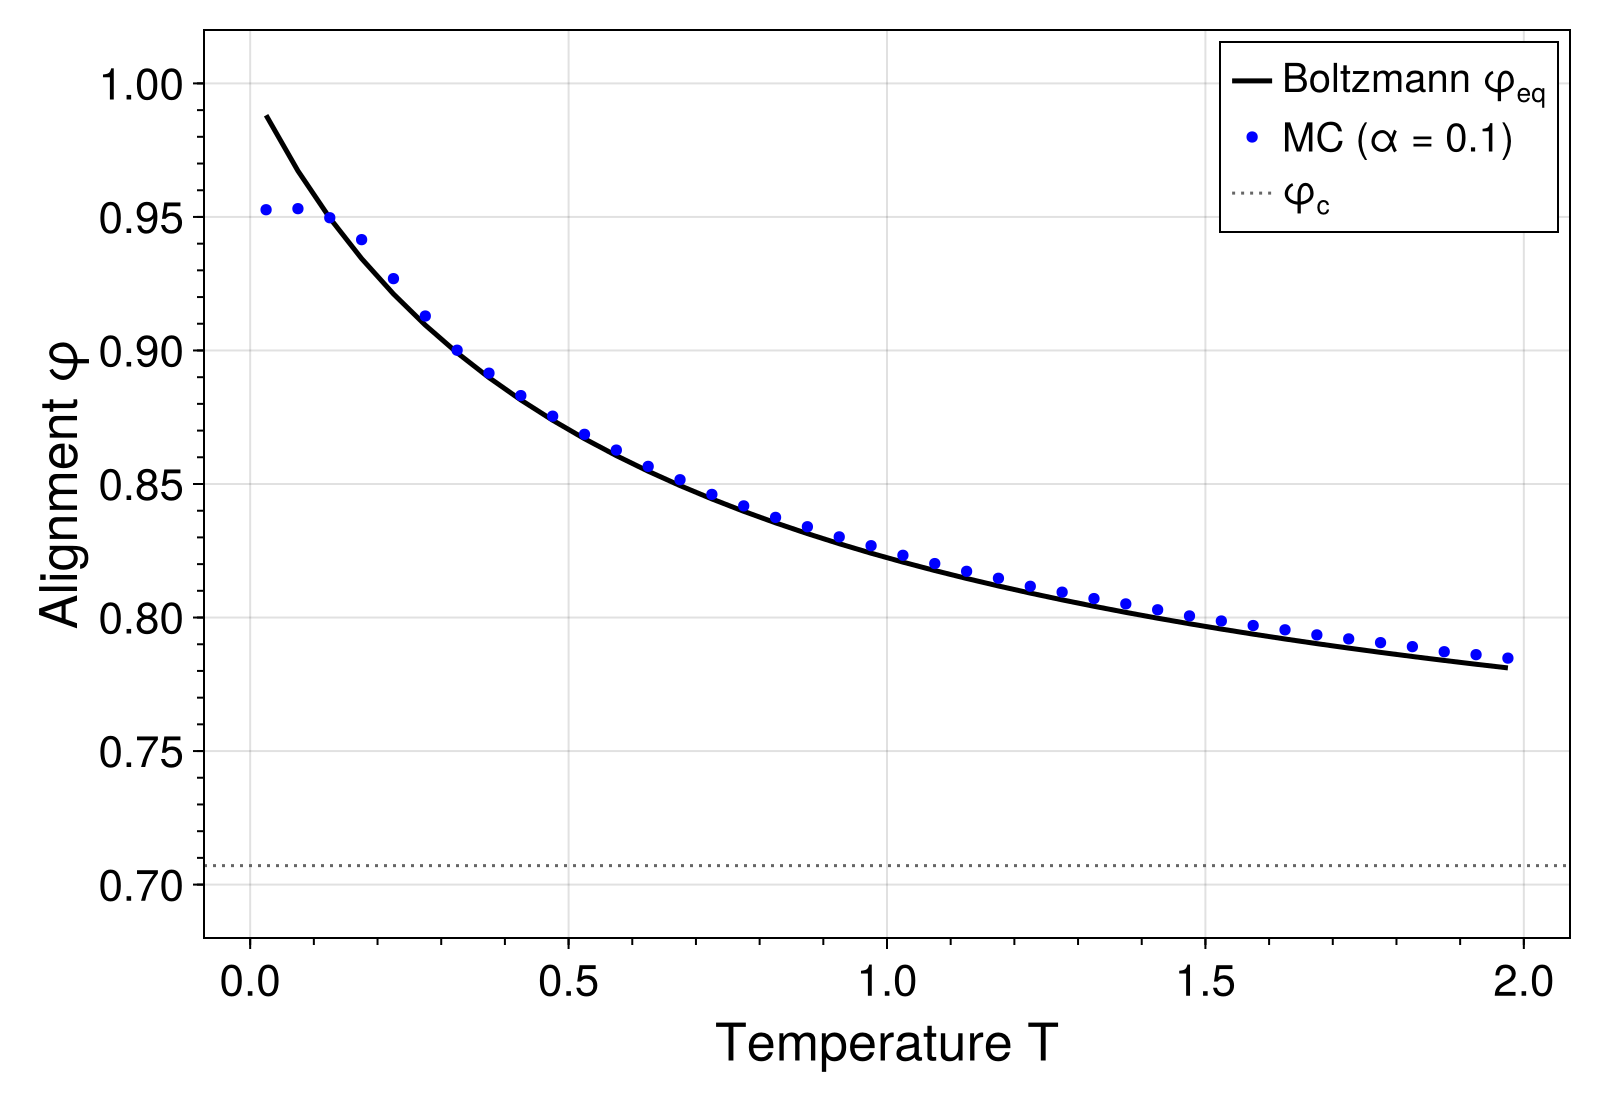

Data behind this chart, as committed beside it:
T, phi_observed, phi_theory, difference
0.025, 0.9527, 0.9881, -0.03538
0.075, 0.9531, 0.9672, -0.01415
0.125, 0.9497, 0.9496, 0.0001057
0.175, 0.9415, 0.9344, 0.007099
0.225, 0.9269, 0.9212, 0.005742
0.275, 0.9129, 0.9095, 0.003406
0.325, 0.9001, 0.8991, 0.0009734
0.375, 0.8915, 0.8898, 0.001659
0.425, 0.8831, 0.8815, 0.00163
0.475, 0.8754, 0.8739, 0.001523
0.525, 0.8686, 0.867, 0.001646
0.575, 0.8627, 0.8606, 0.002086
0.625, 0.8566, 0.8548, 0.001818
0.675, 0.8516, 0.8494, 0.002202
0.725, 0.8461, 0.8444, 0.00169
0.775, 0.8418, 0.8398, 0.002025
0.825, 0.8375, 0.8355, 0.002045
0.875, 0.834, 0.8314, 0.002582
0.925, 0.8302, 0.8276, 0.002564
0.975, 0.8269, 0.8241, 0.002814
1.025, 0.8233, 0.8207, 0.002554
1.075, 0.8202, 0.8176, 0.002603
1.125, 0.8173, 0.8146, 0.002676
1.175, 0.8147, 0.8118, 0.002889
1.225, 0.8117, 0.8091, 0.002555
1.275, 0.8095, 0.8066, 0.002884
1.325, 0.8071, 0.8042, 0.002888
1.375, 0.8051, 0.8019, 0.003176
1.425, 0.8029, 0.7997, 0.003156
1.475, 0.8006, 0.7977, 0.002935
1.525, 0.7987, 0.7957, 0.003022
1.575, 0.797, 0.7938, 0.003221
1.625, 0.7954, 0.792, 0.003438
1.675, 0.7935, 0.7902, 0.00328
1.725, 0.792, 0.7886, 0.00345
1.775, 0.7906, 0.7869, 0.003653
1.825, 0.7891, 0.7854, 0.003693
1.875, 0.7872, 0.7839, 0.003273
1.925, 0.7861, 0.7825, 0.003598
1.975, 0.7848, 0.7811, 0.00367
